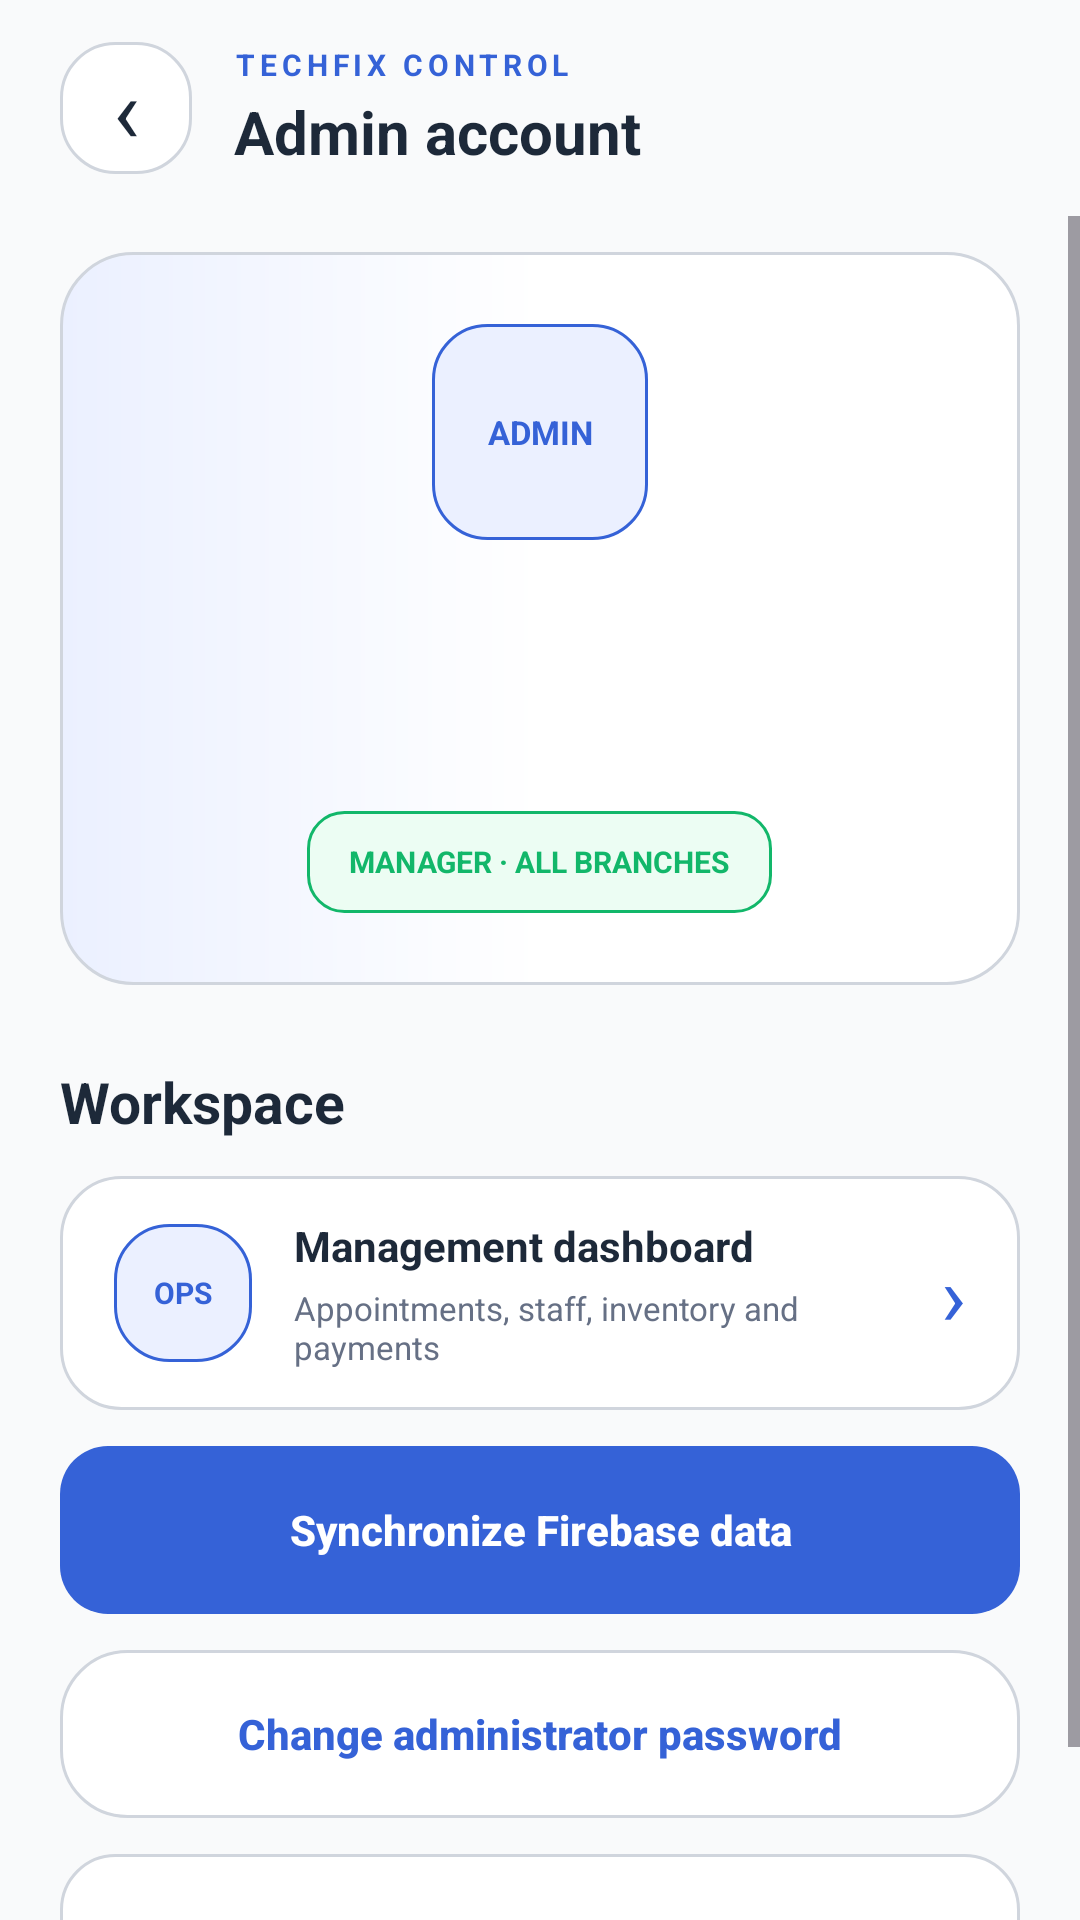

Reconstruct the res/layout file that produces this screen, plus the resources it refers to.
<!-- AndroidManifest.xml: application theme Theme.TechFixV2 -->
<!-- res/layout/activity_admin_account.xml -->
<?xml version="1.0" encoding="utf-8" ?>
<LinearLayout
    xmlns:android="http://schemas.android.com/apk/res/android"
    xmlns:tools="http://schemas.android.com/tools"
    android:id="@+id/main"
    android:layout_width="match_parent"
    android:layout_height="match_parent"
    android:background="@color/management_bg"
    android:orientation="vertical"
    tools:context=".AdminAccountActivity"
>

    <LinearLayout
        android:layout_width="match_parent"
        android:layout_height="72dp"
        android:gravity="center_vertical"
        android:orientation="horizontal"
        android:paddingHorizontal="20dp"
    >

        <TextView
            android:id="@+id/btnAdminBack"
            android:layout_width="44dp"
            android:layout_height="44dp"
            android:background="@drawable/bg_management_chip"
            android:clickable="true"
            android:focusable="true"
            android:gravity="center"
            android:text="‹"
            android:textColor="@color/management_text"
            android:textSize="30sp"
        />

        <LinearLayout
            android:layout_width="0dp"
            android:layout_height="wrap_content"
            android:layout_marginStart="14dp"
            android:layout_weight="1"
            android:orientation="vertical"
        >

            <TextView
                android:layout_width="wrap_content"
                android:layout_height="wrap_content"
                android:letterSpacing="0.16"
                android:text="TECHFIX CONTROL"
                android:textColor="@color/management_cyan"
                android:textSize="10sp"
                android:textStyle="bold"
            />

            <TextView
                android:layout_width="wrap_content"
                android:layout_height="wrap_content"
                android:layout_marginTop="2dp"
                android:text="Admin account"
                android:textColor="@color/management_text"
                android:textSize="20sp"
                android:textStyle="bold"
            />
        </LinearLayout>
    </LinearLayout>

    <ScrollView
        android:layout_width="match_parent"
        android:layout_height="0dp"
        android:layout_weight="1"
        android:clipToPadding="false"
        android:fillViewport="true"
        android:overScrollMode="never"
    >

        <LinearLayout
            android:layout_width="match_parent"
            android:layout_height="wrap_content"
            android:orientation="vertical"
            android:paddingStart="20dp"
            android:paddingTop="12dp"
            android:paddingEnd="20dp"
            android:paddingBottom="30dp"
        >

            <LinearLayout
                android:layout_width="match_parent"
                android:layout_height="wrap_content"
                android:background="@drawable/bg_management_hero"
                android:gravity="center_horizontal"
                android:orientation="vertical"
                android:padding="24dp"
            >

                <TextView
                    android:layout_width="72dp"
                    android:layout_height="72dp"
                    android:background="@drawable/bg_management_chip_active"
                    android:gravity="center"
                    android:text="ADMIN"
                    android:textColor="@color/management_cyan"
                    android:textSize="11sp"
                    android:textStyle="bold"
                />

                <TextView
                    android:id="@+id/tvAdminName"
                    android:layout_width="wrap_content"
                    android:layout_height="wrap_content"
                    android:layout_marginTop="18dp"
                    android:textColor="@color/management_text"
                    android:textSize="22sp"
                    android:textStyle="bold"
                    tools:text="TechFix Administrator"
                />

                <TextView
                    android:id="@+id/tvAdminEmail"
                    android:layout_width="wrap_content"
                    android:layout_height="wrap_content"
                    android:layout_marginTop="6dp"
                    android:textColor="@color/management_muted"
                    tools:text="admin@techfix.lk"
                />

                <TextView
                    android:layout_width="wrap_content"
                    android:layout_height="34dp"
                    android:layout_marginTop="18dp"
                    android:background="@drawable/bg_management_status"
                    android:gravity="center"
                    android:paddingHorizontal="14dp"
                    android:text="MANAGER · ALL BRANCHES"
                    android:textColor="@color/management_green"
                    android:textSize="10sp"
                    android:textStyle="bold"
                />
            </LinearLayout>

            <TextView
                android:layout_width="wrap_content"
                android:layout_height="wrap_content"
                android:layout_marginTop="26dp"
                android:text="Workspace"
                android:textColor="@color/management_text"
                android:textSize="19sp"
                android:textStyle="bold"
            />

            <LinearLayout
                android:id="@+id/btnAdminDashboard"
                android:layout_width="match_parent"
                android:layout_height="78dp"
                android:layout_marginTop="12dp"
                android:background="@drawable/bg_management_card"
                android:clickable="true"
                android:focusable="true"
                android:gravity="center_vertical"
                android:orientation="horizontal"
                android:paddingHorizontal="18dp"
            >

                <TextView
                    android:layout_width="46dp"
                    android:layout_height="46dp"
                    android:background="@drawable/bg_management_chip_active"
                    android:gravity="center"
                    android:text="OPS"
                    android:textColor="@color/management_cyan"
                    android:textSize="10sp"
                    android:textStyle="bold"
                />

                <LinearLayout
                    android:layout_width="0dp"
                    android:layout_height="wrap_content"
                    android:layout_marginStart="14dp"
                    android:layout_weight="1"
                    android:orientation="vertical"
                >

                    <TextView
                        android:layout_width="wrap_content"
                        android:layout_height="wrap_content"
                        android:text="Management dashboard"
                        android:textColor="@color/management_text"
                        android:textStyle="bold"
                    />

                    <TextView
                        android:layout_width="wrap_content"
                        android:layout_height="wrap_content"
                        android:layout_marginTop="4dp"
                        android:text="Appointments, staff, inventory and payments"
                        android:textColor="@color/management_muted"
                        android:textSize="11sp"
                    />
                </LinearLayout>

                <TextView
                    android:layout_width="wrap_content"
                    android:layout_height="wrap_content"
                    android:text="›"
                    android:textColor="@color/management_cyan"
                    android:textSize="28sp"
                />
            </LinearLayout>

            <androidx.appcompat.widget.AppCompatButton
                android:id="@+id/btnAdminSync"
                android:layout_width="match_parent"
                android:layout_height="56dp"
                android:layout_marginTop="12dp"
                android:background="@drawable/bg_management_button"
                android:stateListAnimator="@null"
                android:text="Synchronize Firebase data"
                android:textAllCaps="false"
                android:textColor="@color/white"
                android:textStyle="bold"
            />

            <androidx.appcompat.widget.AppCompatButton
                android:id="@+id/btnAdminResetPassword"
                android:layout_width="match_parent"
                android:layout_height="56dp"
                android:layout_marginTop="12dp"
                android:background="@drawable/bg_customer_card"
                android:stateListAnimator="@null"
                android:text="Change administrator password"
                android:textAllCaps="false"
                android:textColor="@color/customer_blue"
                android:textStyle="bold"
            />

            <androidx.appcompat.widget.AppCompatButton
                android:id="@+id/btnAdminLogout"
                android:layout_width="match_parent"
                android:layout_height="56dp"
                android:layout_marginTop="12dp"
                android:background="@drawable/bg_management_chip"
                android:stateListAnimator="@null"
                android:text="Log out administrator"
                android:textAllCaps="false"
                android:textColor="@color/management_red"
                android:textStyle="bold"
            />
        </LinearLayout>
    </ScrollView>
</LinearLayout>
<!-- resources referenced by this layout -->
<resources>
  <color name="customer_blue">#3562D7</color>
  <color name="management_bg">#F9FAFB</color>
  <color name="management_cyan">#3562D7</color>
  <color name="management_green">#12B76A</color>
  <color name="management_muted">#667085</color>
  <color name="management_red">#F04438</color>
  <color name="management_text">#1D2939</color>
  <color name="white">#FFFFFFFF</color>
  <!-- drawable bg_customer_card (drawable) -->
  <?xml version="1.0" encoding="utf-8" ?>
  <shape xmlns:android="http://schemas.android.com/apk/res/android" android:shape="rectangle">
      <solid android:color="@color/customer_surface" />
      <corners android:radius="22dp" />
      <stroke android:width="1dp" android:color="@color/customer_border" />
  </shape>
  <!-- drawable bg_management_button (drawable) -->
  <?xml version="1.0" encoding="utf-8" ?>
  <selector xmlns:android="http://schemas.android.com/apk/res/android">
      <item android:state_pressed="true">
          <shape android:shape="rectangle">
              <solid android:color="@color/primary_blue_dark" />
              <corners android:radius="16dp" />
          </shape>
      </item>
      <item>
          <shape android:shape="rectangle">
              <solid android:color="@color/management_cyan" />
              <corners android:radius="16dp" />
          </shape>
      </item>
  </selector>
  <!-- drawable bg_management_chip (drawable) -->
  <?xml version="1.0" encoding="utf-8" ?>
  <shape
      xmlns:android="http://schemas.android.com/apk/res/android"
      android:shape="rectangle"
  >
      <solid android:color="@color/management_surface_high" />
      <corners android:radius="18dp" />
      <stroke android:width="1dp" android:color="@color/management_border" />
  </shape>
  <!-- drawable bg_management_chip_active (drawable) -->
  <?xml version="1.0" encoding="utf-8" ?>
  <shape
      xmlns:android="http://schemas.android.com/apk/res/android"
      android:shape="rectangle"
  >
      <solid android:color="@color/customer_blue_soft" />
      <corners android:radius="18dp" />
      <stroke android:width="1dp" android:color="@color/management_cyan" />
  </shape>
  <!-- drawable bg_management_hero (drawable) -->
  <?xml version="1.0" encoding="utf-8" ?>
  <shape
      xmlns:android="http://schemas.android.com/apk/res/android"
      android:shape="rectangle"
  >
      <gradient
          android:angle="0"
          android:startColor="@color/customer_blue_soft"
          android:centerColor="@color/management_surface_high"
          android:endColor="@color/management_surface"
      />
      <corners android:radius="24dp" />
      <stroke android:width="1dp" android:color="@color/management_border" />
  </shape>
  <!-- drawable bg_management_status (drawable) -->
  <?xml version="1.0" encoding="utf-8" ?>
  <shape
      xmlns:android="http://schemas.android.com/apk/res/android"
      android:shape="rectangle"
  >
      <solid android:color="@color/customer_success_soft" />
      <corners android:radius="12dp" />
      <stroke android:width="1dp" android:color="@color/customer_success" />
  </shape>
  <style name="Theme.TechFixV2" parent="Base.Theme.TechFixV2" />
  <color name="customer_surface">#FFFFFF</color>
  <color name="customer_border">#D0D5DD</color>
  <color name="primary_blue_dark">#2447A0</color>
  <color name="customer_blue_soft">#EBF0FF</color>
  <color name="management_surface_high">#FFFFFF</color>
  <color name="management_border">#D0D5DD</color>
  <color name="management_surface">#FFFFFF</color>
  <color name="customer_success_soft">#ECFDF3</color>
  <color name="customer_success">#12B76A</color>
  <color name="primary_blue">#3562D7</color>
  <color name="customer_bg">#F9FAFB</color>
  <color name="customer_text">#1D2939</color>
</resources>
